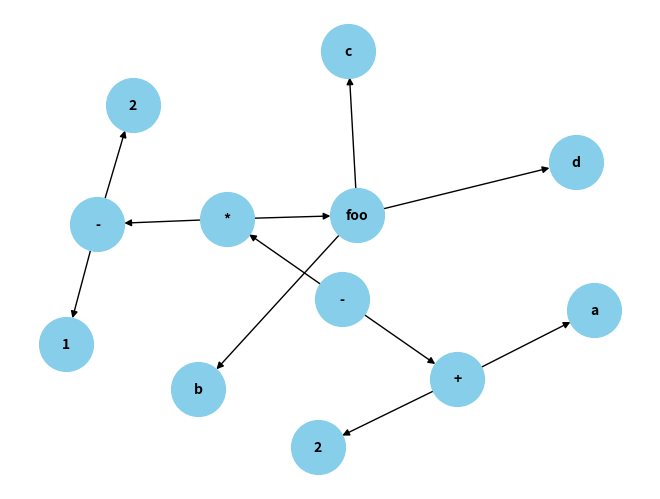

Source code (Python):
import re
import math
import logging
import matplotlib.pyplot as plt
import networkx as nx

# Set up logging
logging.basicConfig(level=logging.DEBUG)
logger = logging.getLogger(__name__)


class TreeNode:
    def __init__(self, value):
        self.value = value
        self.left = None
        self.right = None
        self.parameters = []


class ExpressionTreeInterpreter:
    def __init__(self, user_functions=None):
        self.operators1 = {  # Operator with one parameter
            'sin': lambda x: math.sin(math.radians(x)),
            'cos': lambda x: math.cos(math.radians(x)),
            'tan': lambda x: math.tan(math.radians(x))
        }
        self.operators2 = {  # Operator with two parameters
            '+': lambda x, y: x + y,
            '-': lambda x, y: x - y,
            '*': lambda x, y: x * y,
            '/': lambda x, y: x / y,
            '^': lambda x, y: x ** y,
        }
        self.user_functions = user_functions or {}

    def build_expression_tree(self, expression):
        # Convert to postfix expression
        postfix_expression = self.infix_to_postfix(expression)
        logger.debug(f"Postfix expression: {postfix_expression}")
        # Build expression tree
        stack = []
        for token in postfix_expression:
            if token not in self.operators1 and\
               token not in self.user_functions\
               and token not in self.operators2:
                # number or valuable
                stack.append(TreeNode(token))
                logger.debug(f"Created leaf node with value: {token}")
            else:
                # operator
                if token in self.operators1:  # operator with one parameter
                    node = TreeNode(token)
                    node.left = stack.pop()
                    logger.debug(f"Created node for operator '{token}'\
                                with left child {node.left.value}")
                elif token in self.user_functions:
                    # user function with muitiply parameters
                    node = TreeNode(token)
                    for _ in \
                            range(
                            len(
                            self.user_functions[token].__code__.co_varnames)):
                        arg_node = stack.pop()
                        node.parameters.append(arg_node)
                        logger.debug(f"Created node for user\
                                    function '{token}'\
                                    with parameters\
                                {[param.value for param in node.parameters]}")
                else:  # operator with two parameters
                    node = TreeNode(token)
                    node.right = stack.pop()
                    if not stack:
                        stack.append(TreeNode(str(0)))
                    node.left = stack.pop()
                    logger.debug(f"Created node for operator '{token}'\
                                with children {node.left.value}\
                                and {node.right.value}")
                stack.append(node)
        return stack[0]

    def infix_to_postfix(self, expression):
        # Levels of precedence
        precedence = {'+': 1, '-': 1, '*': 2, '/': 2, '^': 3, '(': 0, 'sin': 4}
        for func in self.user_functions:
            precedence[func] = 4
        output = []
        stack = []
        tokens = re.findall(r'[a-zA-Z]+|\d+|\-|[-+*/^()]|sin|cos|tan',
                            expression)
        for i, token in enumerate(tokens):
            if token.isalpha() and token not in self.operators1\
               and token not in self.user_functions\
               and token not in self.operators2:
                # valuable
                output.append(token)
            elif token.isdigit():
                # number
                output.append(token)
            elif token == '(':
                stack.append(token)
            elif token == ')':
                while stack and stack[-1] != '(':
                    output.append(stack.pop())
                stack.pop()
            else:
                # Determine whether '-' is a symbol or an operator
                if token == '-' and (i == 0 or tokens[i-1] in '([-+*/^'):
                    output.append('-' + tokens[i+1])
                    tokens.pop(i+1)
                    continue
                # Pop operators with greater precedence
                while (stack and
                       precedence.get(stack[-1], 0) >= precedence.get(token,
                                                                      0)):
                    output.append(stack.pop())
                stack.append(token)
        while stack:
            output.append(stack.pop())
        return output

    def evaluate(self, expression_tree, variable_values):
        try:
            if expression_tree:
                if expression_tree.value in self.operators1\
                   or expression_tree.value in self.operators2:
                    if expression_tree.right is not None:
                        left_val = self.evaluate(expression_tree.left,
                                                 variable_values)
                        right_val = self.evaluate(expression_tree.right,
                                                  variable_values)
                        func = self.operators2[expression_tree.value]
                        result = func(left_val, right_val)
                        logger.debug(f"Evaluating function\
                                    {expression_tree.value} with args\
                                    {left_val, right_val} = {result}")
                        return result
                    else:
                        left_val = self.evaluate(expression_tree.left,
                                                 variable_values)
                        func = self.operators1[expression_tree.value]
                        result = func(left_val)
                        logger.debug(f"Evaluating function\
                                     {expression_tree.value} with args\
                                     {left_val, right_val} = {result}")
                        return result
                elif expression_tree.value.isdigit() or\
                    (expression_tree.value[0] == '-' and
                     expression_tree.value[1:].isdigit()):
                    return float(expression_tree.value)
                elif (expression_tree.value.isalpha() and
                      expression_tree.value not in self.user_functions):
                    return variable_values.get(expression_tree.value, 0)
                else:
                    args = []
                    func = self.user_functions[expression_tree.value]
                    for token in expression_tree.parameters:
                        if token.value.isdigit():
                            args.append(float(token.value))
                        elif token.value.isalpha():
                            args.append(float(
                                        variable_values.get(token.value, 0)))
                        else:
                            args.append(float(token.value))
                    args.reverse()
                    result = func(*args)
                    logger.debug(f"Evaluating function\
                                 {expression_tree.value} with args\
                                 {args} = {result}")
                    return result
            else:
                return None
        except ValueError as ve:
            logger.error(f"Data type error: {str(ve)}")
            raise RuntimeError(f"Data type error: {str(ve)}")
        except ZeroDivisionError:
            logger.error("Division by zero")
            raise RuntimeError("Division by zero")
        except Exception as e:
            logger.error(f"Error evaluating expression: {str(e)}")
            raise RuntimeError(f"Error evaluating expression: {str(e)}")

    def visualize_tree(self, tree):
        def add_edges(graph, node, parent=None):
            if node:
                node_id = id(node)
                graph.add_node(node_id, label=node.value)
                if parent:
                    graph.add_edge(parent, node_id)
                add_edges(graph, node.left, node_id)
                add_edges(graph, node.right, node_id)
                for param in node.parameters:
                    add_edges(graph, param, node_id)

        # Disable logging
        logging.disable(logging.CRITICAL)

        try:
            graph = nx.DiGraph()
            add_edges(graph, tree)

            pos = nx.spring_layout(graph)
            labels = {node: data['label'] for node, 
                      data in graph.nodes(data=True)}
            plt.figure()
            nx.draw(graph, pos, labels=labels,
                    with_labels=True, node_size=1500,
                    node_color='skyblue', font_size=10,
                    font_weight='bold', arrows=True)
            plt.show()
        finally:
            # Re-enable logging
            logging.disable(logging.NOTSET)


# # Test 1
# expression = "a + 2 - sin(-30)*(b - c)"
# interpreter = ExpressionTreeInterpreter()
# tree = interpreter.build_expression_tree(expression)
# variable_values = {'a': 1, 'b': 3, 'c': 2}
# result = interpreter.evaluate(tree, variable_values)
# print("Expression Tree Built and Evaluated Successfully!")
# print("Result:", result)

# # Test 2
# user_functions = {'foo': lambda x: x + 2}
# expression = "a + 2 - foo(-1)*(b - c)"
# interpreter = ExpressionTreeInterpreter(user_functions)
# tree = interpreter.build_expression_tree(expression)
# variable_values = {'a': 1, 'b': 3, 'c': 2}
# result = interpreter.evaluate(tree, variable_values)
# print("Expression Tree Built and Evaluated Successfully!")
# print("Result:", result)

# # Test 3
# user_functions = {'foo': lambda x, y: x ** y}
# expression = "a + 2 - foo(2, 3)*(b - c)"
# interpreter = ExpressionTreeInterpreter(user_functions)
# tree = interpreter.build_expression_tree(expression)
# variable_values = {'a': 1, 'b': 3, 'c': 2}
# result = interpreter.evaluate(tree, variable_values)
# print("Expression Tree Built and Evaluated Successfully!")
# print("Result:", result)


# Test 4
user_functions = {'foo': lambda x, y, z: x / y + z}
expression = "a + 2 - foo(b, c, d)*(2 - 1)"
interpreter = ExpressionTreeInterpreter(user_functions)
tree = interpreter.build_expression_tree(expression)
variable_values = {'a': 1, 'b': 3, 'c': 2, 'd': 1}
result = interpreter.evaluate(tree, variable_values)
print("Expression Tree Built and Evaluated Successfully!")
print("Result:", result)
interpreter.visualize_tree(tree)
